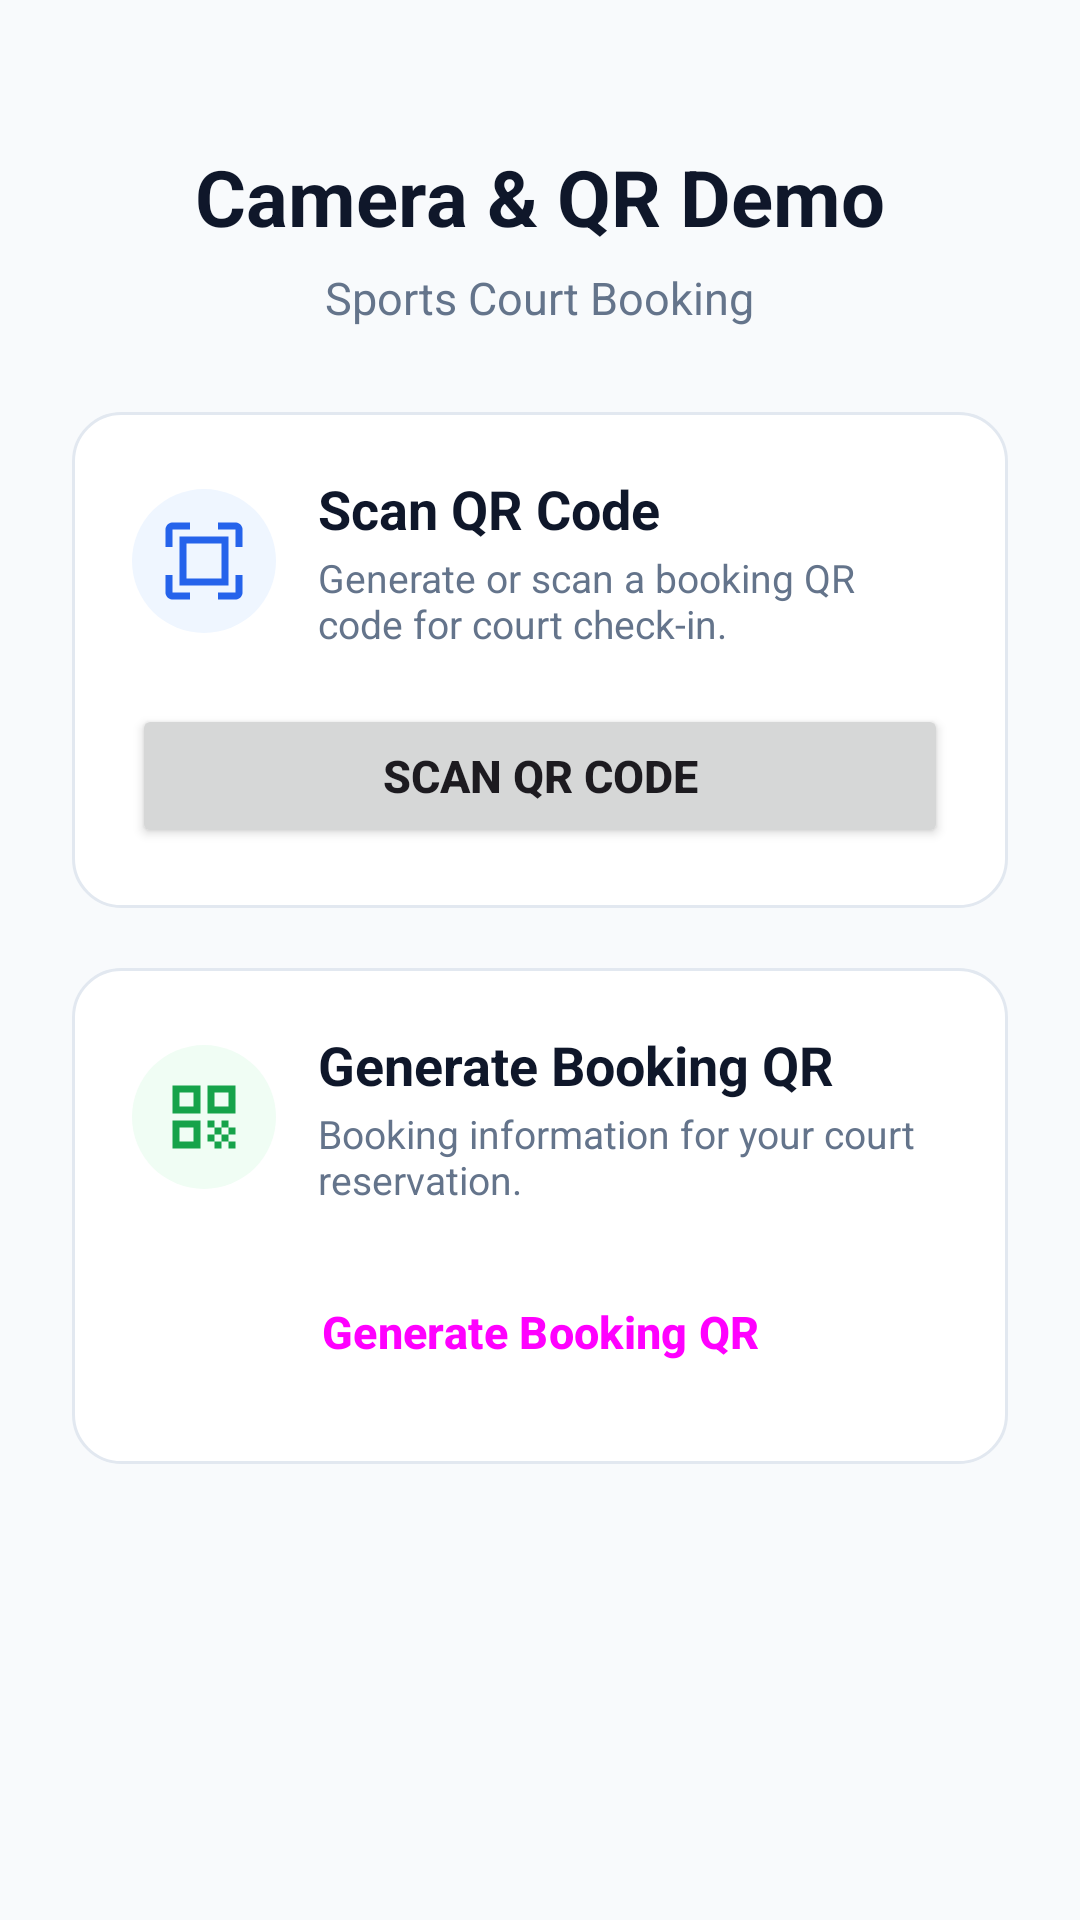

Here is an Android app screen rendered from its layout file. Give the layout XML and the strings, colors and styles it references.
<!-- AndroidManifest.xml: application theme Theme.CameraQRDemo -->
<!-- res/layout/activity_main.xml -->
<?xml version="1.0" encoding="utf-8"?>
<LinearLayout xmlns:android="http://schemas.android.com/apk/res/android"
    xmlns:tools="http://schemas.android.com/tools"
    android:id="@+id/main"
    android:layout_width="match_parent"
    android:layout_height="match_parent"
    android:background="@color/bg_light"
    android:orientation="vertical"
    android:padding="24dp"
    tools:context=".MainActivity">

    <LinearLayout
        android:id="@+id/layoutHeader"
        android:layout_width="match_parent"
        android:layout_height="wrap_content"
        android:layout_marginTop="24dp"
        android:layout_marginBottom="28dp"
        android:gravity="center_horizontal"
        android:orientation="vertical">

        <TextView
            android:id="@+id/tvMainTitle"
            android:layout_width="wrap_content"
            android:layout_height="wrap_content"
            android:text="@string/main_title"
            android:textColor="@color/text_primary"
            android:textSize="26sp"
            android:textStyle="bold" />

        <TextView
            android:id="@+id/tvMainSubtitle"
            android:layout_width="wrap_content"
            android:layout_height="wrap_content"
            android:layout_marginTop="6dp"
            android:text="@string/main_subtitle"
            android:textColor="@color/text_secondary"
            android:textSize="15sp" />

    </LinearLayout>

    <LinearLayout
        android:id="@+id/cardScanQr"
        android:layout_width="match_parent"
        android:layout_height="wrap_content"
        android:layout_marginBottom="20dp"
        android:background="@drawable/bg_card"
        android:clickable="true"
        android:focusable="true"
        android:orientation="vertical"
        android:padding="20dp">

        <LinearLayout
            android:layout_width="match_parent"
            android:layout_height="wrap_content"
            android:gravity="center_vertical"
            android:orientation="horizontal">

            <ImageView
                android:layout_width="48dp"
                android:layout_height="48dp"
                android:background="@drawable/bg_icon_scan"
                android:padding="10dp"
                android:src="@drawable/ic_scan_qr"
                tools:ignore="ContentDescription" />

            <LinearLayout
                android:layout_width="0dp"
                android:layout_height="wrap_content"
                android:layout_marginStart="14dp"
                android:layout_weight="1"
                android:orientation="vertical">

                <TextView
                    android:layout_width="wrap_content"
                    android:layout_height="wrap_content"
                    android:text="@string/scan_qr"
                    android:textColor="@color/text_primary"
                    android:textSize="18sp"
                    android:textStyle="bold" />

                <TextView
                    android:layout_width="wrap_content"
                    android:layout_height="wrap_content"
                    android:layout_marginTop="2dp"
                    android:text="@string/home_description"
                    android:textColor="@color/text_secondary"
                    android:textSize="13sp" />

            </LinearLayout>

        </LinearLayout>

        <Button
            android:id="@+id/btnOpenScan"
            android:layout_width="match_parent"
            android:layout_height="48dp"
            android:layout_marginTop="18dp"
            android:text="@string/btn_scan_qr"
            android:textSize="15sp"
            android:textStyle="bold" />

    </LinearLayout>

    <LinearLayout
        android:id="@+id/cardGenerateQr"
        android:layout_width="match_parent"
        android:layout_height="wrap_content"
        android:background="@drawable/bg_card"
        android:clickable="true"
        android:focusable="true"
        android:orientation="vertical"
        android:padding="20dp">

        <LinearLayout
            android:layout_width="match_parent"
            android:layout_height="wrap_content"
            android:gravity="center_vertical"
            android:orientation="horizontal">

            <ImageView
                android:layout_width="48dp"
                android:layout_height="48dp"
                android:background="@drawable/bg_icon_gen"
                android:padding="10dp"
                android:src="@drawable/ic_qr_code"
                tools:ignore="ContentDescription" />

            <LinearLayout
                android:layout_width="0dp"
                android:layout_height="wrap_content"
                android:layout_marginStart="14dp"
                android:layout_weight="1"
                android:orientation="vertical">

                <TextView
                    android:layout_width="wrap_content"
                    android:layout_height="wrap_content"
                    android:text="@string/generate_qr"
                    android:textColor="@color/text_primary"
                    android:textSize="18sp"
                    android:textStyle="bold" />

                <TextView
                    android:layout_width="wrap_content"
                    android:layout_height="wrap_content"
                    android:layout_marginTop="2dp"
                    android:text="@string/booking_qr_description"
                    android:textColor="@color/text_secondary"
                    android:textSize="13sp" />

            </LinearLayout>

        </LinearLayout>

        <Button
            android:id="@+id/btnGenerateQr"
            style="@style/Widget.Material3.Button.OutlinedButton"
            android:layout_width="match_parent"
            android:layout_height="48dp"
            android:layout_marginTop="18dp"
            android:text="@string/btn_generate_qr"
            android:textSize="15sp"
            android:textStyle="bold" />

    </LinearLayout>

</LinearLayout>
<!-- resources referenced by this layout -->
<resources>
  <color name="bg_light">#F8FAFC</color>
  <color name="text_primary">#0F172A</color>
  <color name="text_secondary">#64748B</color>
  <!-- drawable bg_card (drawable) -->
  <?xml version="1.0" encoding="utf-8"?>
  <shape xmlns:android="http://schemas.android.com/apk/res/android"
      android:shape="rectangle">
      <solid android:color="@color/card_bg" />
      <corners android:radius="16dp" />
      <stroke
          android:width="1dp"
          android:color="@color/border_color" />
  </shape>
  <!-- drawable bg_icon_gen (drawable) -->
  <?xml version="1.0" encoding="utf-8"?>
  <shape xmlns:android="http://schemas.android.com/apk/res/android"
      android:shape="oval">
      <solid android:color="@color/accent_green_bg" />
  </shape>
  <!-- drawable bg_icon_scan (drawable) -->
  <?xml version="1.0" encoding="utf-8"?>
  <shape xmlns:android="http://schemas.android.com/apk/res/android"
      android:shape="oval">
      <solid android:color="@color/accent_blue_bg" />
  </shape>
  <!-- drawable ic_qr_code (drawable) -->
  <vector xmlns:android="http://schemas.android.com/apk/res/android"
      android:width="28dp"
      android:height="28dp"
      android:viewportWidth="24"
      android:viewportHeight="24">
      <path
          android:fillColor="@color/accent_green"
          android:pathData="M3,3h8v8H3V3z M5,5v4h4V5H5z M3,13h8v8H3V13z M5,15v4h4v-4H5z M13,3h8v8h-8V3z M15,5v4h4V5H15z M13,13h2v2h-2V13z M17,13h2v2h-2V13z M15,15h2v2h-2V15z M13,17h2v2h-2V17z M17,17h2v2h-2V17z M19,15h2v2h-2V15z M15,19h2v2h-2V19z M19,19h2v2h-2V19z"/>
  </vector>
  <!-- drawable ic_scan_qr (drawable) -->
  <vector xmlns:android="http://schemas.android.com/apk/res/android"
      android:width="28dp"
      android:height="28dp"
      android:viewportWidth="24"
      android:viewportHeight="24">
      <path
          android:fillColor="@color/accent_blue"
          android:pathData="M3,8V3h5V1H3C1.9,1 1,1.9 1,3v5H3z M21,3v5h2V3c0,-1.1 -0.9,-2 -2,-2h-5v2H21z M3,16H1v5c0,1.1 0.9,2 2,2h5v-2H3V16z M21,16v5h-5v2h5c1.1,0 2,-0.9 2,-2v-5H21z M5,5h14v14H5V5z M7,7v10h10V7H7z"/>
  </vector>
  <string name="booking_qr_description">Booking information for your court reservation.</string>
  <string name="btn_generate_qr">Generate Booking QR</string>
  <string name="btn_scan_qr">Scan QR Code</string>
  <string name="generate_qr">Generate Booking QR</string>
  <string name="home_description">Generate or scan a booking QR code for court check-in.</string>
  <string name="main_subtitle">Sports Court Booking</string>
  <string name="main_title">Camera &amp; QR Demo</string>
  <string name="scan_qr">Scan QR Code</string>
  <style name="Theme.CameraQRDemo" parent="Base.Theme.CameraQRDemo" />
  <color name="card_bg">#FFFFFF</color>
  <color name="border_color">#E2E8F0</color>
  <color name="accent_green_bg">#F0FDF4</color>
  <color name="accent_blue_bg">#EFF6FF</color>
  <color name="accent_green">#16A34A</color>
  <color name="accent_blue">#2563EB</color>
  <style name="Base.Theme.CameraQRDemo" parent="Theme.Material3.DayNight.NoActionBar">
          <item name="colorPrimary">@color/primary_green</item>
          <item name="colorOnPrimary">@color/white</item>
          <item name="colorSecondary">@color/primary_green_dark</item>
          <item name="android:colorBackground">@color/bg_light</item>
      </style>
  <color name="primary_green">#16A34A</color>
  <color name="white">#FFFFFF</color>
  <color name="primary_green_dark">#15803D</color>
</resources>
